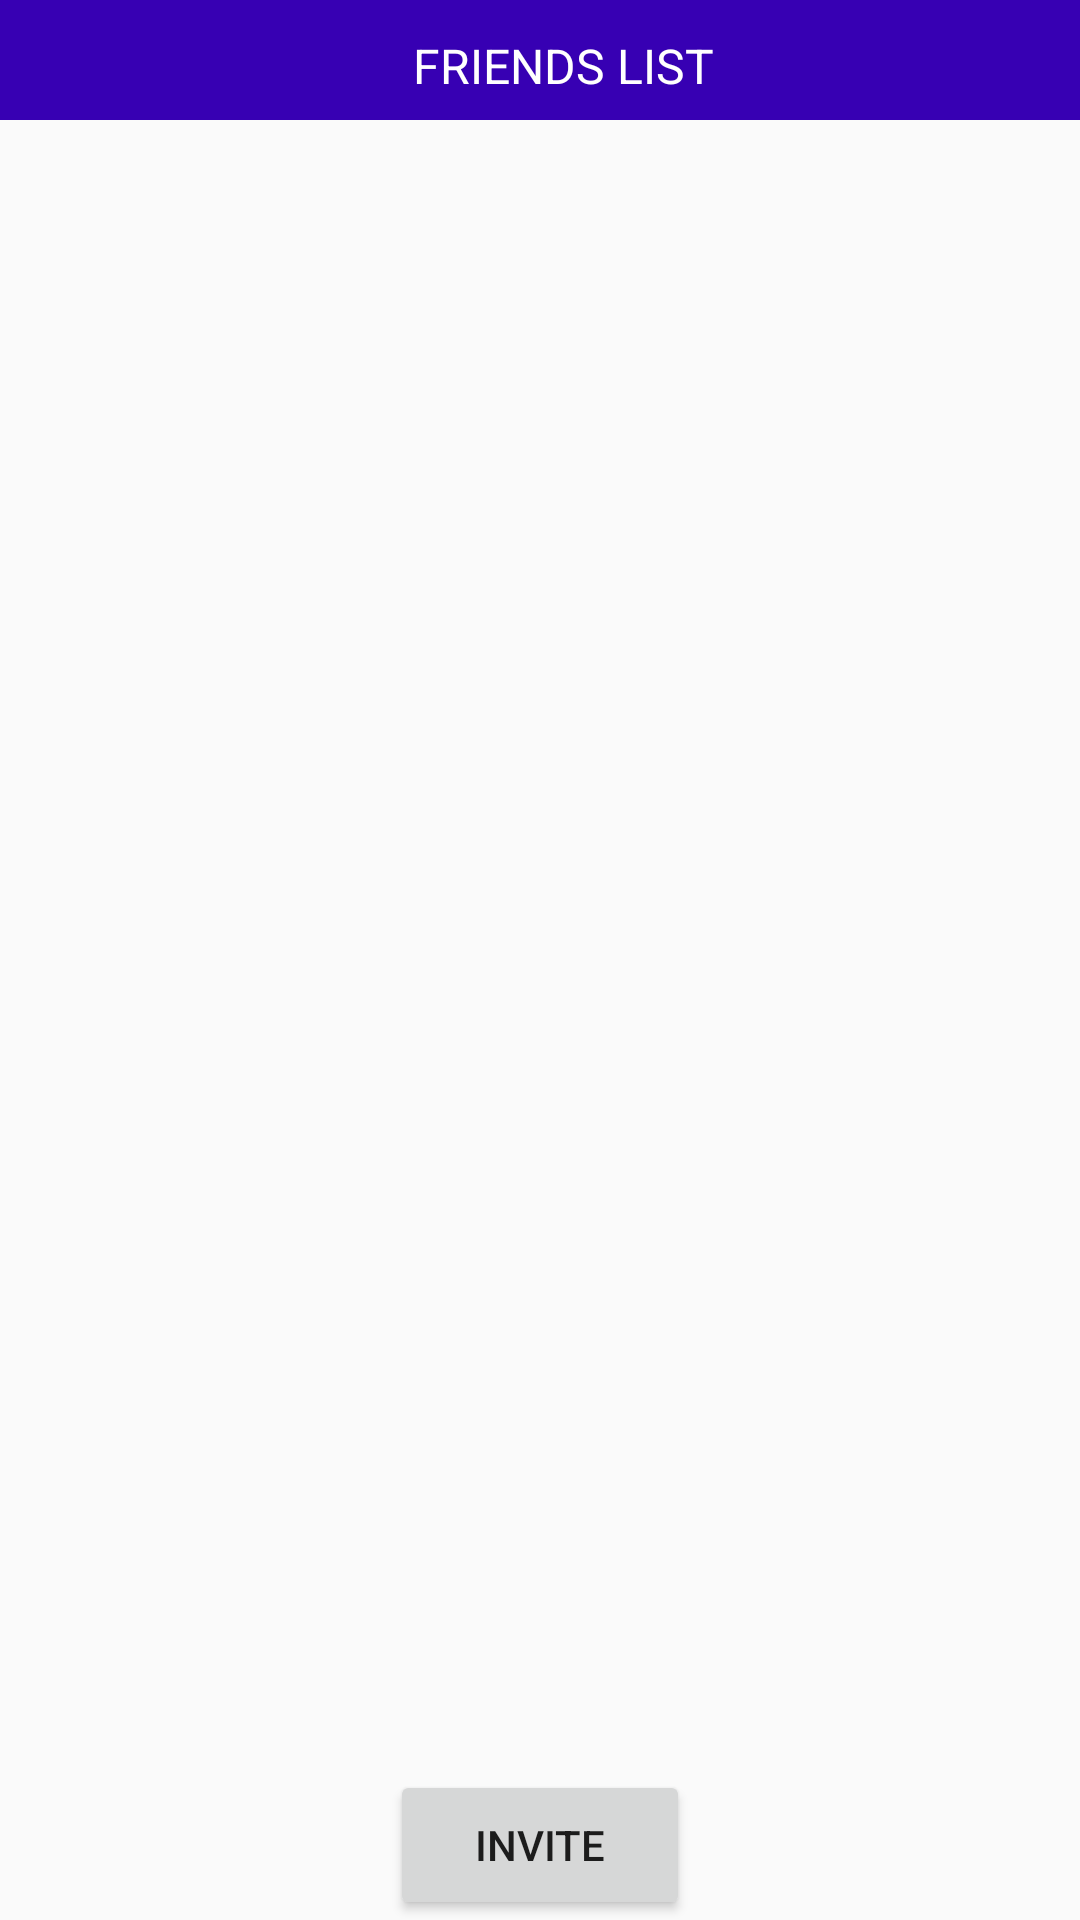

This screen was rendered from an Android layout file. Write that file and the resources it references.
<!-- AndroidManifest.xml: application theme AppTheme -->
<!-- res/layout/friendlist_activity.xml -->
<RelativeLayout xmlns:android="http://schemas.android.com/apk/res/android"
    xmlns:tools="http://schemas.android.com/tools"
    android:layout_width="match_parent"
    android:layout_height="match_parent"
    tools:context=".MainActivity">

    <LinearLayout
        android:layout_width="match_parent"
        android:layout_height="40dp">

        <android.support.v7.widget.Toolbar
            android:id="@+id/drawerSettingsToolbar"
            android:background="@color/colorPrimaryDark"
            android:layout_alignParentTop="true"
            android:layout_width="fill_parent"
            android:layout_height="wrap_content">

            <RelativeLayout
                android:layout_width="fill_parent"
                android:layout_height="44dp"
                android:id="@+id/toolbar_content"   >


                <TextView
                    android:textSize="@dimen/text_size"
                    android:layout_centerInParent="true"
                    android:text="FRIENDS LIST"
                    android:id="@+id/activity_title"
                    android:textColor="#ffffff"
                    android:layout_width="wrap_content"
                    android:layout_height="wrap_content"   />
            </RelativeLayout>

        </android.support.v7.widget.Toolbar>
    </LinearLayout>

    <ListView
        android:layout_marginTop="44dp"
       android:layout_width="fill_parent"
        android:layout_height="fill_parent"
        android:layout_marginBottom="50dp"
        android:id="@+id/mainListView">
    </ListView>


    <Button
        android:layout_centerHorizontal="true"
        android:text="Invite"
        android:layout_alignParentBottom="true"
        android:layout_width="100dp"
        android:layout_height="50dp"
        android:id="@+id/btnInvite" />



</RelativeLayout>
<!-- resources referenced by this layout -->
<resources>
  <dimen name="text_size">16sp</dimen>
  <style name="AppTheme" parent="Theme.AppCompat.Light.NoActionBar">
          
          <item name="colorPrimary">@color/colorPrimary</item>
          <item name="colorPrimaryDark">@color/black</item>
          <item name="colorAccent">@color/colorPrimaryDark</item>
      </style>
  <!-- not gathered from this repository: default colours our renderer supplied (Android Studio template values) -->
  <color name="black">#FF000000</color>
  <color name="colorPrimary">#FF6200EE</color>
  <color name="colorPrimaryDark">#FF3700B3</color>
</resources>
